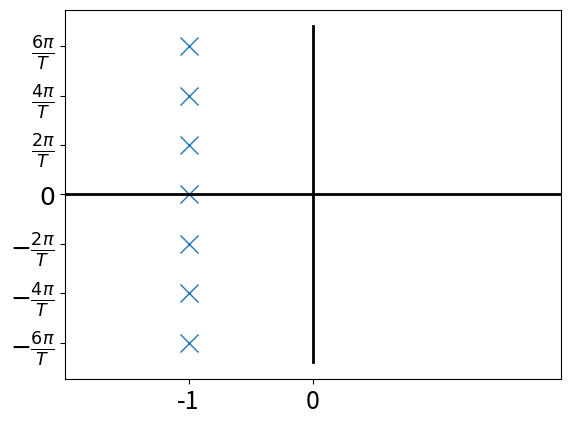

Recreate this plot in Python. (Note: this script raises an exception after producing the figure.)
# -*- coding: utf-8 -*-
"""
Created on Mon Jun 29 19:08:49 2020

[redacted]
"""

import numpy as np
import matplotlib.pyplot as plt

k=np.arange(-3,4,1)

p=-1+1j*k

plt.plot(np.real(p),np.imag(p),'x',markersize=13,mfc='none')

plt.xticks([-1,0],fontsize=18)
plt.yticks(k,[
        r'$-\frac{6\pi}{T}$',
        r'$-\frac{4\pi}{T}$',
        r'$-\frac{2\pi}{T}$',
        r'$0$',
        r'$\frac{2\pi}{T}$',
        r'$\frac{4\pi}{T}$',
        r'$\frac{6\pi}{T}$',
        ],fontsize=18)
plt.xlim([-2,2])
plt.plot([0,0],[-3.4,3.4],'k',linewidth=2)
plt.plot([-2,2],[0,0],'k',linewidth=2)
plt.savefig('PSol11_Q11.eps')

def H(omega,z=None,p=None):
    if z==None:
        z_dist=1
    else:
        z_dist=np.prod(1j*omega-np.array([z]).T,0)
    if list(p)==None:
        p_dist=1
    else:
        p_dist1=1j*omega-np.array([p]).T
        p_dist=np.prod(p_dist1,0)
    return np.abs(
            z_dist/p_dist
            ),p_dist1,z_dist
    
plt.figure()
k=np.arange(-30,40,1)

po=-1+1j*k
omega=np.linspace(-600,600,100000)
a,b,c=H(omega,p=po)
#plt.plot(omega,1/np.sqrt(
#        (1+(omega)**2)*
#        (1+(omega+1)**2)*
#        (1+(omega+2)**2)*
#        (1+(omega-2)**2)*
#        (1+(omega-1)**2)*
#        (1+(omega-3)**2)*
#        (1+(omega+3)**2)*
#        (1+(omega-4)**2)*
#        (1+(omega-5)**2)*
#        (1+(omega-6)**2)*
#        (1+(omega+7)**2)*
#        (1+(omega-7)**2)*
#        (1+(omega+6)**2)*
#        (1+(omega+5)**2)*
#        (1+(omega+4)**2)*1
#        ),linewidth=3)
plt.plot(omega,5+np.cos(2*pi*omega/300))
plt.plot([-600,600],[0,0],'k',linewidth=2)
plt.plot([0,0],[0,7],'k',linewidth=2)
plt.xticks([])
plt.yticks([])
#plt.xlim([-6,10])
plt.savefig('PSol11_Q11_2.eps')